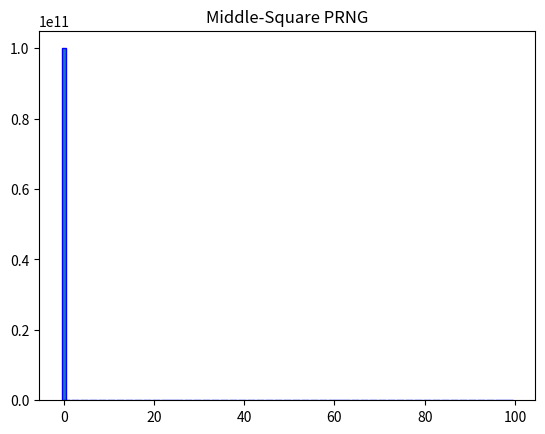

Python code for this plot:
import matplotlib.pyplot as plt
import math

# seed of random function
seed = 69
# number of digits
n = len(str(seed))
# max integer
max_i = 100
# random times
r_times = 20

# print("0000\r", end="")

ans = [0 for i in range(max_i)]
for i in range(r_times):
    x = (seed**2 % (10 ** (n + n // 2)) // (10 ** (n // 2)))
    ans[x] += 1
    seed = x
    # print(format(i + 1, '04d'), "\r", end="")
    print(x)

# zero forever
ans[0] += (10**11) - 20

f = open('middle.txt', 'w')
print(i + 1, ": ", ans, file=f)
f.close()

plt.bar(range(max_i), ans, 0.9, edgecolor='b')
plt.title("Middle-Square PRNG")

plt.show()
